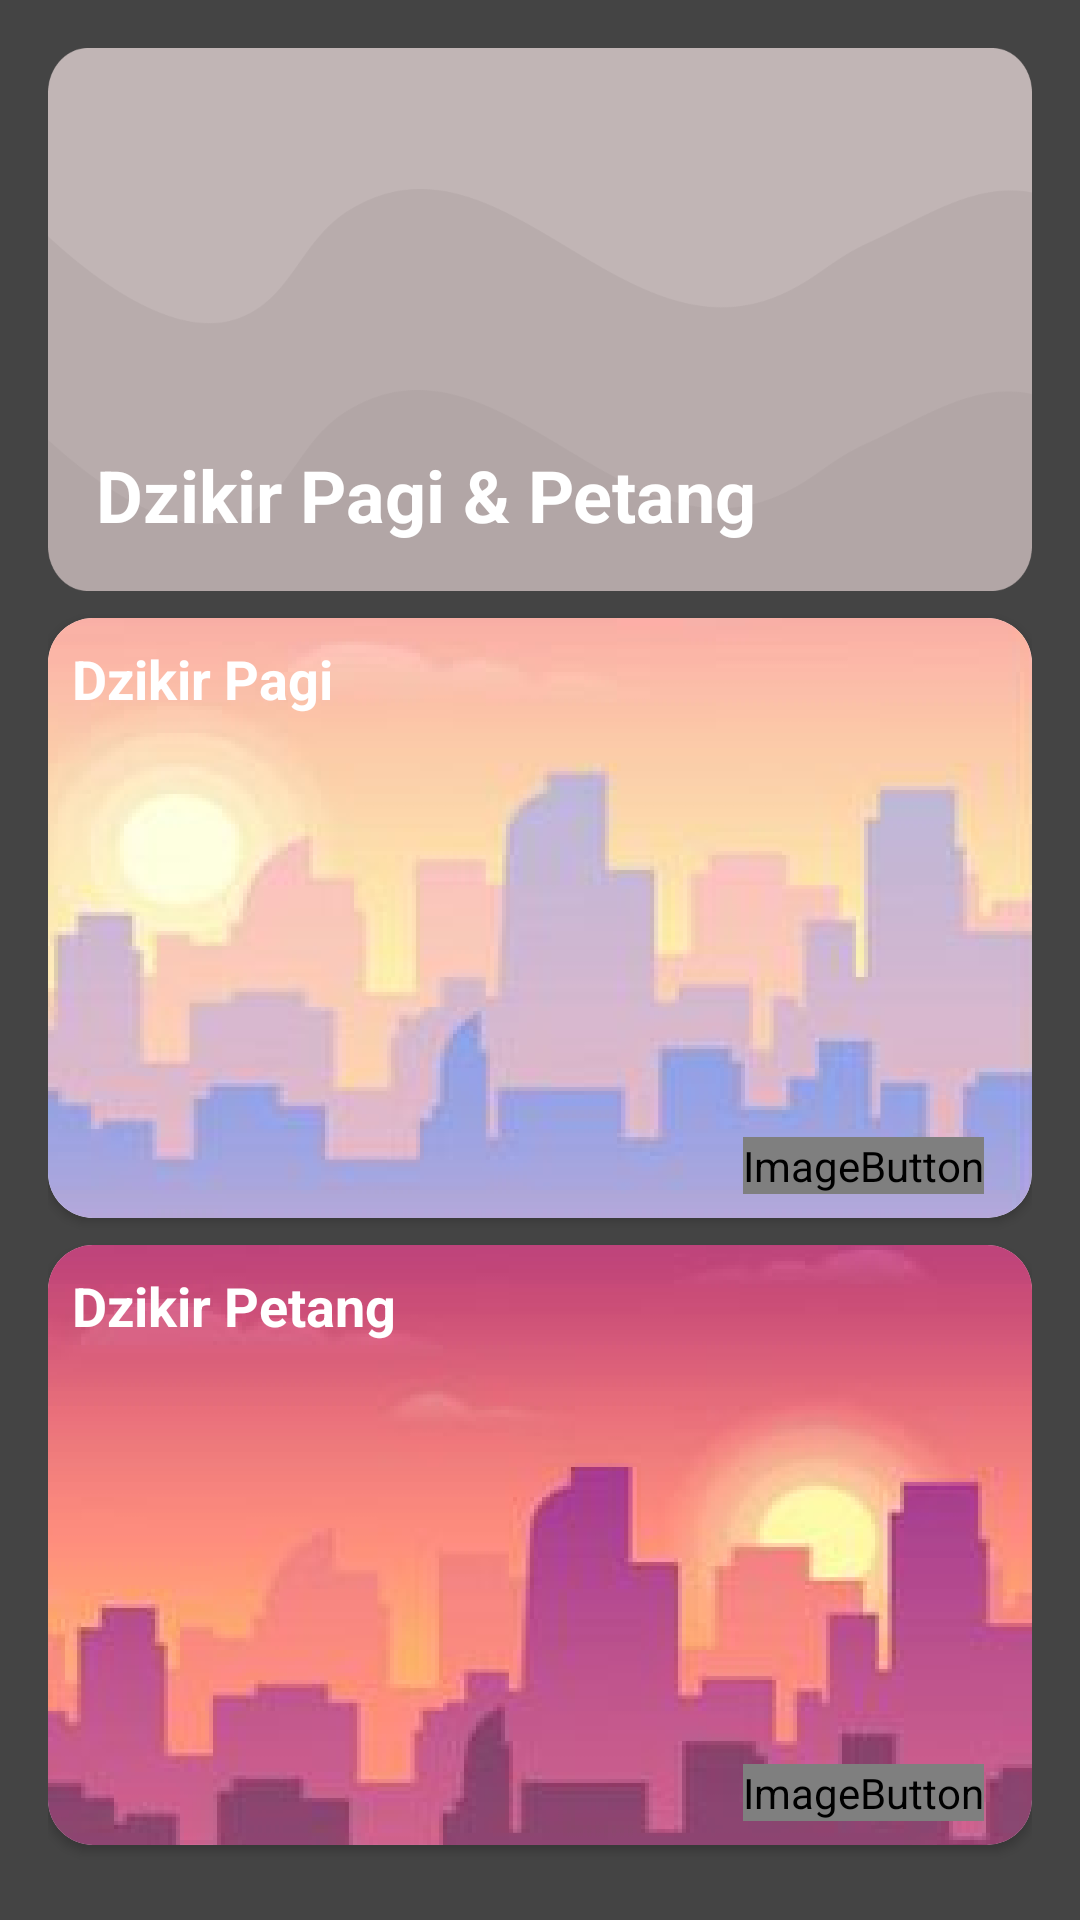

Produce the Android XML layout that renders to this screen, including the resource entries it uses.
<!-- AndroidManifest.xml: application theme Theme.DoaDanDzikrApp -->
<!-- res/layout/activity_pagi_petang_dzikir.xml -->
<?xml version="1.0" encoding="utf-8"?>
<androidx.constraintlayout.widget.ConstraintLayout xmlns:android="http://schemas.android.com/apk/res/android"
    xmlns:app="http://schemas.android.com/apk/res-auto"
    android:layout_width="match_parent"
    android:layout_height="match_parent"
    xmlns:tools="http://schemas.android.com/tools"
    android:orientation="vertical"
    android:padding="16dp"
    android:background="#444444">

    <TextView
        android:id="@+id/tv_dzikir_pagi_petang"
        android:layout_width="0dp"
        android:layout_height="181dp"
        android:background="@drawable/bg_menu"
        android:gravity="bottom"
        android:padding="16dp"
        android:text="@string/txt_dzikir_pagi_petang"
        android:textColor="@color/white"
        android:textSize="24sp"
        android:textStyle="bold"
        app:layout_constraintEnd_toEndOf="parent"
        app:layout_constraintStart_toStartOf="parent"
        app:layout_constraintTop_toTopOf="parent"
        tools:ignore="TextContrastCheck" />

    <com.google.android.material.card.MaterialCardView
        android:id="@+id/cv_dzikir_pagi"
        android:layout_width="match_parent"
        android:layout_height="200dp"
        app:cardCornerRadius="15dp"
        app:layout_constraintBottom_toTopOf="@+id/cv_dzikir_petang"
        app:layout_constraintTop_toBottomOf="@+id/tv_dzikir_pagi_petang"
        app:layout_constraintVertical_chainStyle="spread">

        <ImageView
            android:layout_width="wrap_content"
            android:layout_height="wrap_content"
            android:scaleType="centerCrop"
            android:contentDescription="@string/content_txt_icon_image_for_background_dzikir"
            app:srcCompat="@drawable/ic_morning" />

        <TextView
            android:layout_width="match_parent"
            android:layout_height="wrap_content"
            android:padding="8dp"
            android:text="@string/txt_dzikir_pagi"
            android:textColor="@color/white"
            android:textSize="18sp"
            android:textStyle="bold" />

        <ImageButton
            android:id="@+id/img_btn_dzikir_pagi"
            android:layout_width="wrap_content"
            android:layout_height="wrap_content"
            android:layout_gravity="bottom|end"
            android:layout_marginEnd="16dp"
            android:layout_marginBottom="8dp"
            android:background="@android:color/transparent"
            android:contentDescription="@string/content_txt_icon_btn_dzikir_pagi"
            app:srcCompat="@drawable/bg_btn_dzikir"
            tools:ignore="ImageContrastCheck" />

    </com.google.android.material.card.MaterialCardView>

    <com.google.android.material.card.MaterialCardView
        android:id="@+id/cv_dzikir_petang"
        android:layout_width="match_parent"
        android:layout_height="200dp"
        app:cardCornerRadius="15dp"
        app:layout_constraintBottom_toBottomOf="parent"
        app:layout_constraintTop_toBottomOf="@+id/cv_dzikir_pagi">

        <ImageView
            android:layout_width="wrap_content"
            android:layout_height="wrap_content"
            android:scaleType="centerCrop"
            android:contentDescription="@string/content_txt_icon_image_for_background_dzikir"
            app:srcCompat="@drawable/ic_evening" />

        <TextView
            android:layout_width="match_parent"
            android:layout_height="wrap_content"
            android:padding="8dp"
            android:text="@string/txt_dzikir_petang"
            android:textColor="@color/white"
            android:textSize="18sp"
            android:textStyle="bold" />

        <ImageButton
            android:id="@+id/img_btn_dzikir_petang"
            android:layout_width="wrap_content"
            android:layout_height="wrap_content"
            android:layout_gravity="bottom|end"
            android:layout_marginEnd="16dp"
            android:layout_marginBottom="8dp"
            android:background="@android:color/transparent"
            android:contentDescription="@string/content_txt_icon_btn_dzikir_petang"
            app:srcCompat="@drawable/bg_btn_dzikir"
            tools:ignore="ImageContrastCheck" />
    </com.google.android.material.card.MaterialCardView>
</androidx.constraintlayout.widget.ConstraintLayout>
<!-- resources referenced by this layout -->
<resources>
  <!-- drawable bg_btn_dzikir (drawable) -->
  <?xml version="1.0" encoding="utf-8"?>
  <layer-list xmlns:android="http://schemas.android.com/apk/res/android">
      <item>
          <shape android:shape="oval">
              <solid android:color="#9A7777" />
              <size
                  android:width="50dp"
                  android:height="50dp" />
          </shape>
      </item>
  
      <item android:drawable="@drawable/ic_chv_right">
          <bitmap
              android:gravity="center"
              android:src="@drawable/ic_chv_right" />
      </item>
  </layer-list>
  <!-- drawable bg_menu: png bitmap (drawable, 14793 bytes) -->
  <!-- drawable ic_evening: png bitmap (drawable, 169186 bytes) -->
  <!-- drawable ic_morning: png bitmap (drawable, 172876 bytes) -->
  <string name="content_txt_icon_btn_dzikir_pagi">Icon btn dzikir Pagi</string>
  <string name="content_txt_icon_btn_dzikir_petang">Icon btn Dzikir Petang</string>
  <string name="content_txt_icon_image_for_background_dzikir">Icon image for Background Dzikir</string>
  <string name="txt_dzikir_pagi">Dzikir Pagi</string>
  <string name="txt_dzikir_pagi_petang">Dzikir Pagi &amp; Petang</string>
  <string name="txt_dzikir_petang">Dzikir Petang</string>
  <style name="Theme.DoaDanDzikrApp" parent="Theme.AppCompat.DayNight.DarkActionBar">
          
          <item name="colorPrimary">#636363</item>
          <item name="colorPrimaryVariant">#636363</item>
          <item name="colorOnPrimary">@color/white</item>
  
          
          <item name="colorSecondary">#636363</item>
          <item name="colorOnSecondary">@color/white</item>
  
          
          <item name="android:statusBarColor">?attr/colorPrimaryVariant</item>
      </style>
  <!-- not gathered from this repository: default colours our renderer supplied (Android Studio template values) -->
  <color name="white">#FFFFFFFF</color>
</resources>
